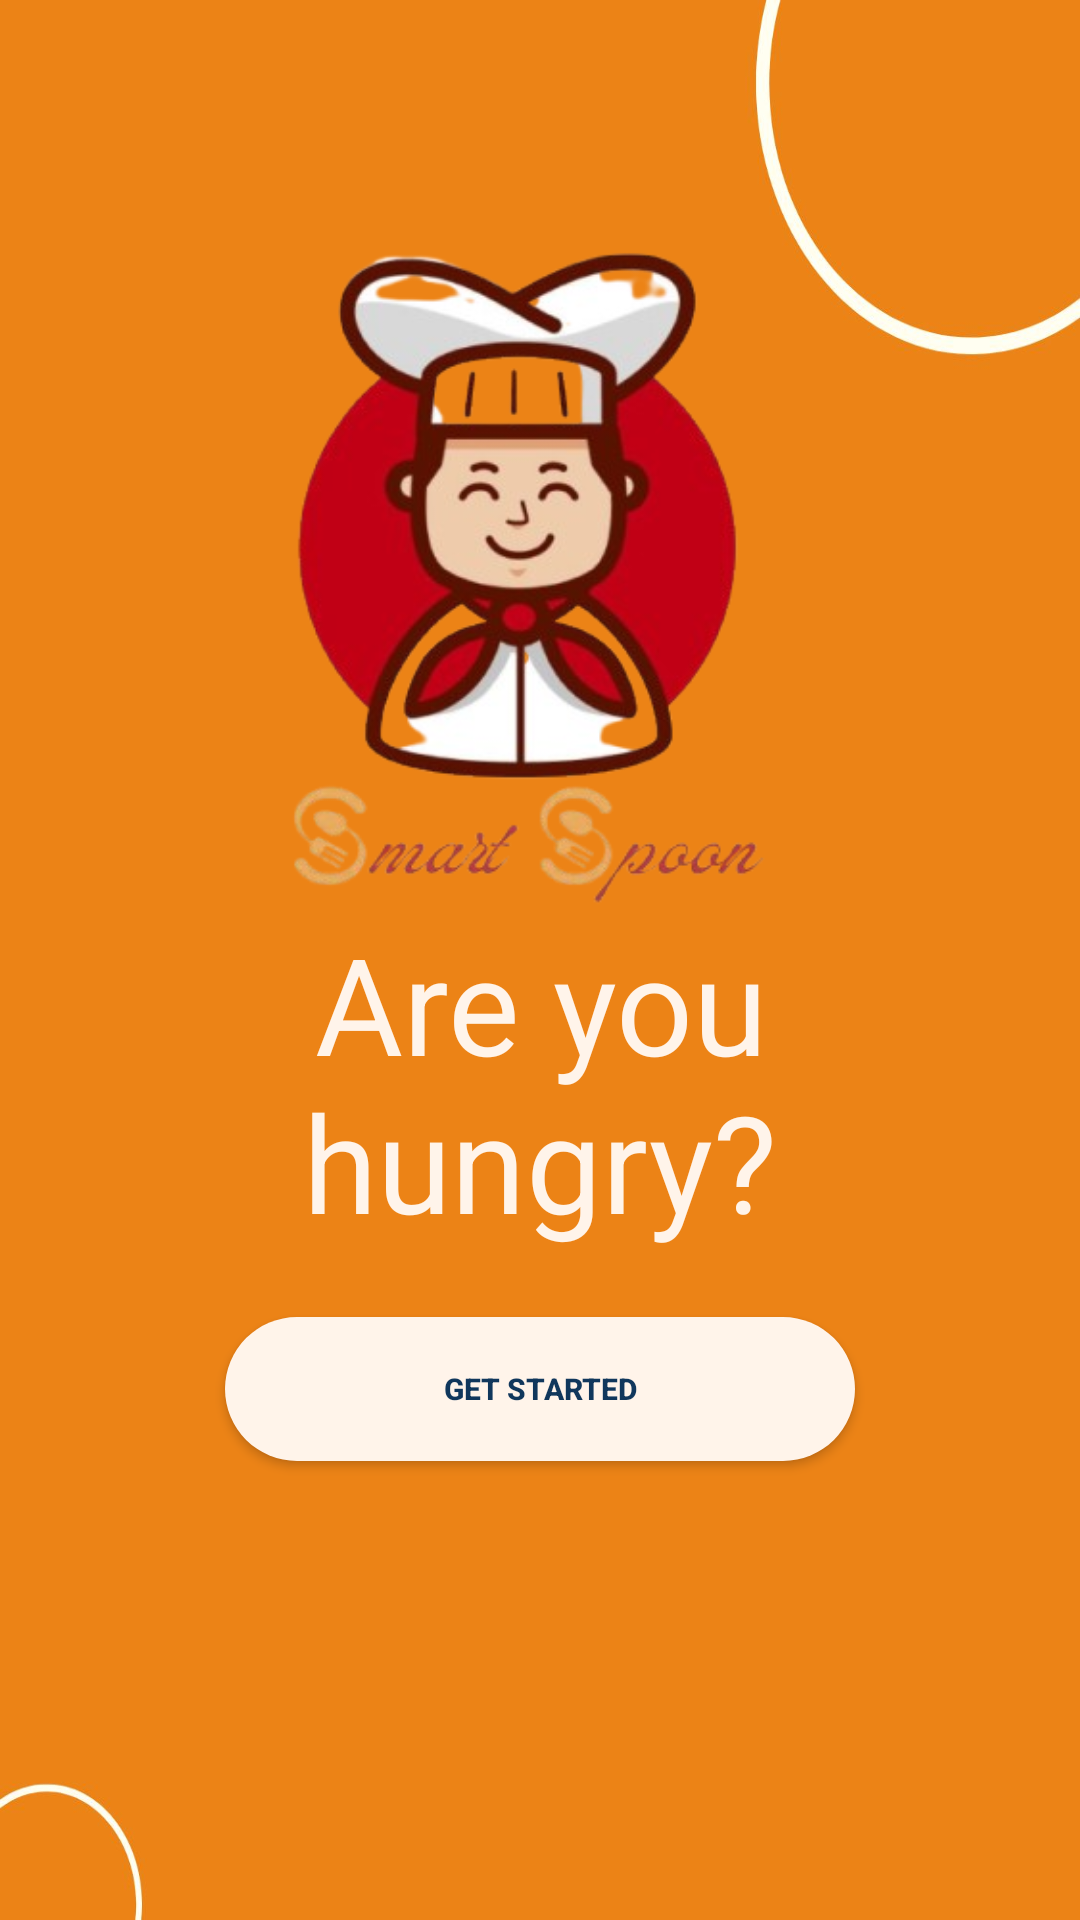

This screen was rendered from an Android layout file. Write that file and the resources it references.
<!-- AndroidManifest.xml: application theme Theme.SmartSpoon -->
<!-- res/layout/activity_main.xml -->
<?xml version="1.0" encoding="utf-8"?>
<androidx.constraintlayout.widget.ConstraintLayout
    xmlns:android="http://schemas.android.com/apk/res/android"
    xmlns:app="http://schemas.android.com/apk/res-auto"
    xmlns:tools="http://schemas.android.com/tools"
    android:id="@+id/main"
    android:layout_width="match_parent"
    android:layout_height="match_parent"
    tools:context=".view.MainActivity">


    <RelativeLayout
        android:layout_width="match_parent"
        android:layout_height="match_parent"
        android:background="@drawable/backorange"
        tools:layout_editor_absoluteX="0dp"
        tools:layout_editor_absoluteY="0dp"
        >


        <ImageView
            android:layout_width="match_parent"
            android:layout_height="422dp"
            android:layout_alignParentBottom="true"
            android:layout_marginBottom="260dp"
            android:src="@drawable/logo" />

        <TextView
            android:layout_width="wrap_content"
            android:layout_height="wrap_content"
            android:layout_alignParentStart="true"
            android:layout_alignParentEnd="true"
            android:layout_alignParentBottom="true"
            android:layout_marginStart="64dp"
            android:layout_marginTop="100dp"
            android:layout_marginEnd="64dp"
            android:layout_marginBottom="223dp"
            android:gravity="center"
            android:text="Are you hungry?"
            android:textColor="@color/beige"
            android:textSize="45dp" />

        <Button
            android:id="@+id/getStartedButton"
            android:layout_width="261dp"
            android:layout_height="wrap_content"
            android:layout_alignParentStart="true"
            android:layout_alignParentEnd="true"
            android:layout_alignParentBottom="true"
            android:layout_marginStart="75dp"
            android:layout_marginEnd="75dp"
            android:layout_marginBottom="153dp"
            android:background="@drawable/button_background"
            android:text="GET STARTED"
            android:textStyle="bold"
            android:textColor="@color/blue"
            android:textSize="10sp" />

    </RelativeLayout>
</androidx.constraintlayout.widget.ConstraintLayout>
<!-- resources referenced by this layout -->
<resources>
  <color name="beige">#FFF4EA</color>
  <color name="blue">#10375C  </color>
  <!-- drawable backorange: jpg bitmap (drawable, 55695 bytes) -->
  <!-- drawable button_background (drawable) -->
  <?xml version="1.0" encoding="utf-8"?>
  <shape xmlns:android="http://schemas.android.com/apk/res/android">
      <corners android:radius="30dp" />
      <solid android:color="@color/beige" />
  </shape>
  <!-- drawable logo: png bitmap (drawable, 117763 bytes) -->
  <style name="Theme.SmartSpoon" parent="Base.Theme.SmartSpoon" />
  <style name="Base.Theme.SmartSpoon" parent="Theme.AppCompat.DayNight.NoActionBar">
          
          
      </style>
</resources>
